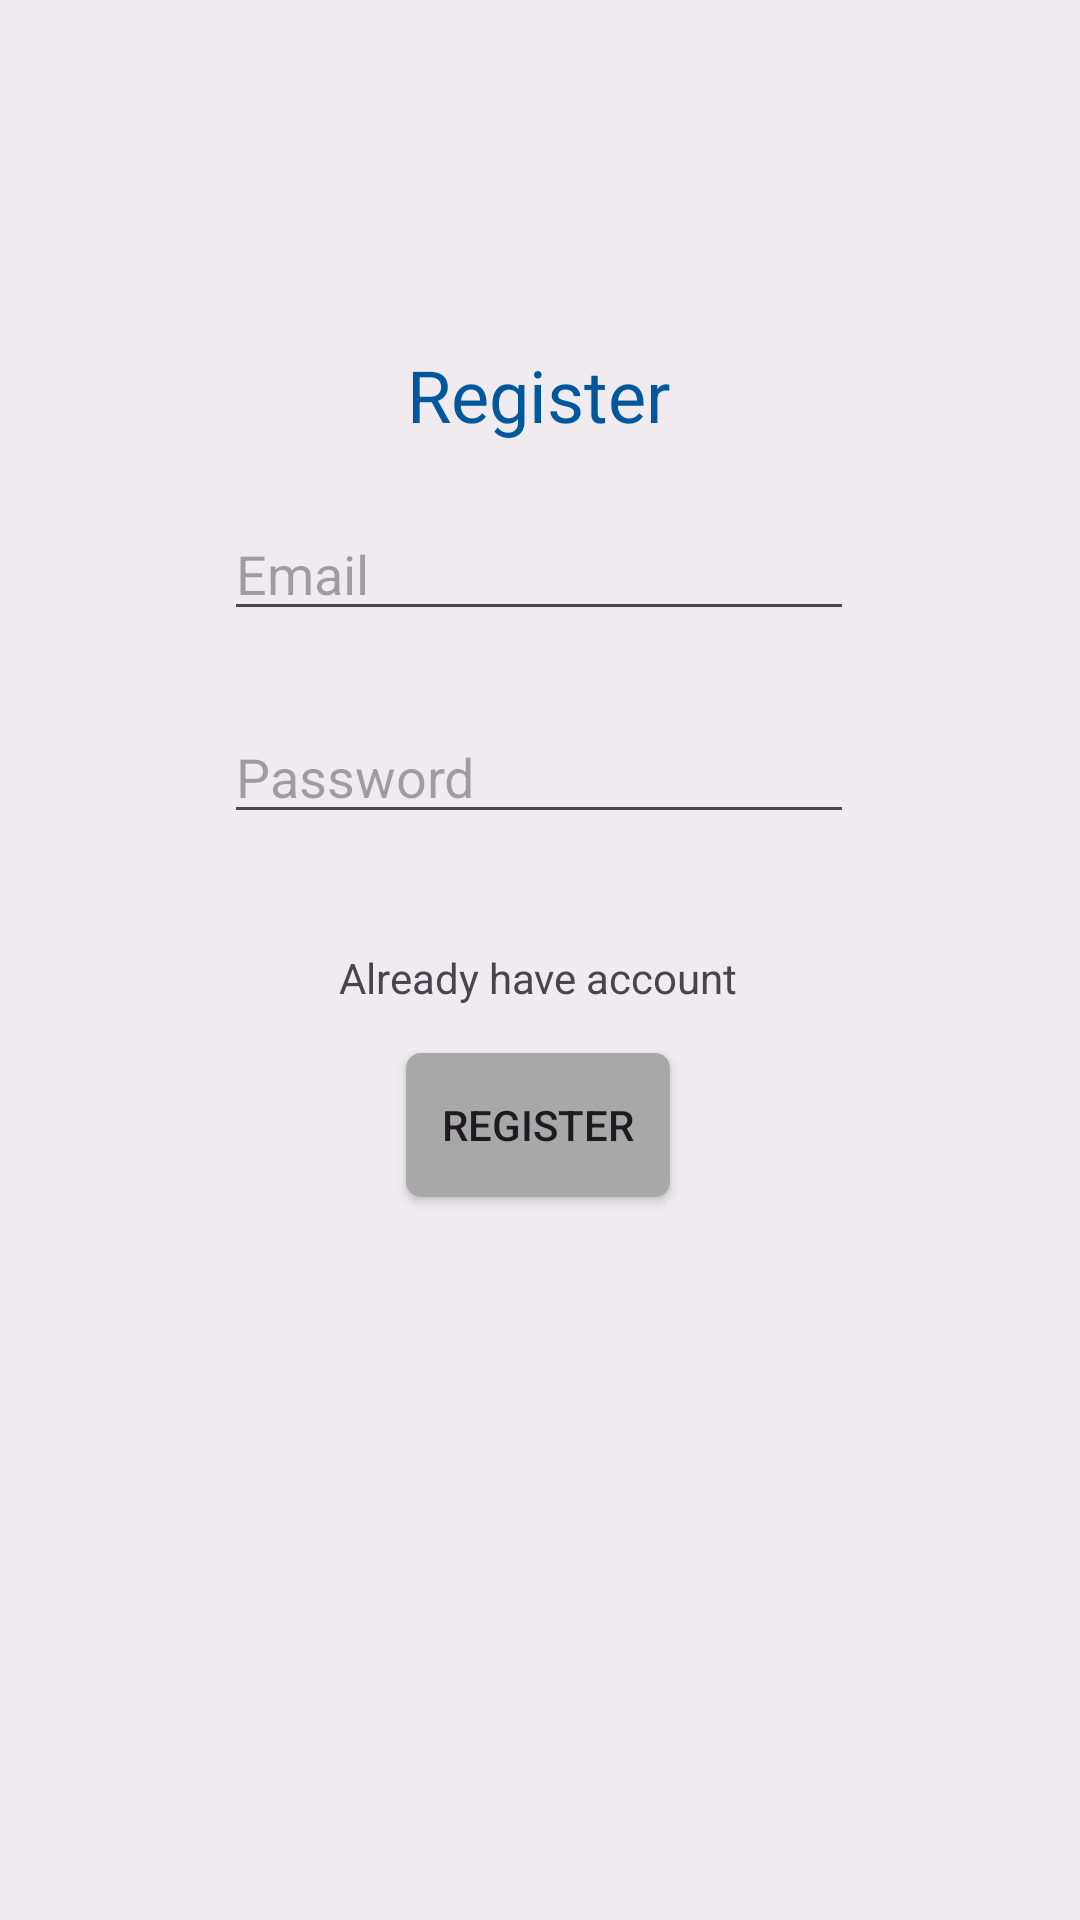

Android layout source for this screen:
<!-- AndroidManifest.xml: application theme Theme.ChatMe -->
<!-- res/layout/activity_register.xml -->
<?xml version="1.0" encoding="utf-8"?>
<androidx.constraintlayout.widget.ConstraintLayout
    xmlns:android="http://schemas.android.com/apk/res/android"
    xmlns:app="http://schemas.android.com/apk/res-auto"
    xmlns:tools="http://schemas.android.com/tools"
    android:layout_width="match_parent"
    android:layout_height="match_parent"
    android:background="#77DDDDDD"
    tools:context=".LoginActivity">

    <TextView
        android:id="@+id/textView2"
        android:layout_width="wrap_content"
        android:layout_height="wrap_content"
        android:text="Register"
        android:textColor="#01579B"
        android:textSize="24sp"
        app:layout_constraintBottom_toBottomOf="parent"
        app:layout_constraintEnd_toEndOf="parent"
        app:layout_constraintHorizontal_bias="0.498"
        app:layout_constraintStart_toStartOf="parent"
        app:layout_constraintTop_toTopOf="parent"
        app:layout_constraintVertical_bias="0.19" />

    <EditText
        android:id="@+id/inputEmail"
        android:layout_width="wrap_content"
        android:layout_height="wrap_content"
        android:ems="10"
        android:hint="Email"
        android:inputType="textPersonName"
        app:layout_constraintBottom_toBottomOf="parent"
        app:layout_constraintEnd_toEndOf="parent"
        app:layout_constraintHorizontal_bias="0.497"
        app:layout_constraintStart_toStartOf="parent"
        app:layout_constraintTop_toBottomOf="@+id/textView2"
        app:layout_constraintVertical_bias="0.047"

        />

    <EditText
        android:id="@+id/inputPassword"
        android:layout_width="wrap_content"
        android:layout_height="wrap_content"
        android:ems="10"
        android:hint="Password"
        android:inputType="textPassword"
        app:layout_constraintBottom_toBottomOf="parent"
        app:layout_constraintEnd_toEndOf="parent"
        app:layout_constraintHorizontal_bias="0.497"
        app:layout_constraintStart_toStartOf="parent"
        app:layout_constraintTop_toBottomOf="@+id/inputEmail"
        app:layout_constraintVertical_bias="0.068" />

    <Button
        android:id="@+id/btn_register"
        android:layout_width="wrap_content"
        android:layout_height="wrap_content"
        android:background="@drawable/bg_btn"
        android:text="Register"
        app:layout_constraintBottom_toBottomOf="parent"
        app:layout_constraintEnd_toEndOf="parent"
        app:layout_constraintHorizontal_bias="0.498"
        app:layout_constraintStart_toStartOf="parent"
        app:layout_constraintTop_toBottomOf="@+id/inputPassword"
        app:layout_constraintVertical_bias="0.233" />

    <TextView
        android:id="@+id/btn_alreadyHaveAccount"
        android:layout_width="wrap_content"
        android:layout_height="wrap_content"
        android:text="Already have account"
        app:layout_constraintBottom_toBottomOf="parent"
        app:layout_constraintEnd_toEndOf="parent"
        app:layout_constraintHorizontal_bias="0.498"
        app:layout_constraintStart_toStartOf="parent"
        app:layout_constraintTop_toBottomOf="@+id/inputPassword"
        app:layout_constraintVertical_bias="0.112" />

</androidx.constraintlayout.widget.ConstraintLayout>
<!-- resources referenced by this layout -->
<resources>
  <!-- drawable bg_btn (drawable) -->
  <?xml version="1.0" encoding="utf-8"?>
  <selector xmlns:android="http://schemas.android.com/apk/res/android">
  <item>
      <shape>
          <solid android:color="@color/Grey"/>
              <corners android:radius="5dp"/>
      </shape>
  </item>
  </selector>
  <style name="Theme.ChatMe" parent="Base.Theme.ChatMe" />
  <color name="Grey">#A8A8A8</color>
  <style name="Base.Theme.ChatMe" parent="Theme.Material3.DayNight.NoActionBar">
          
          
      </style>
</resources>
